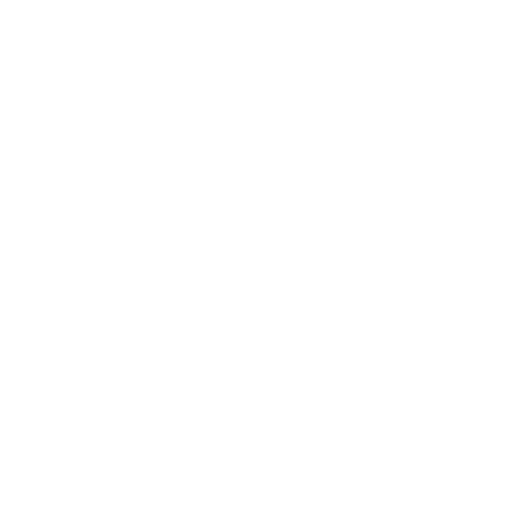
t = 0.00 s
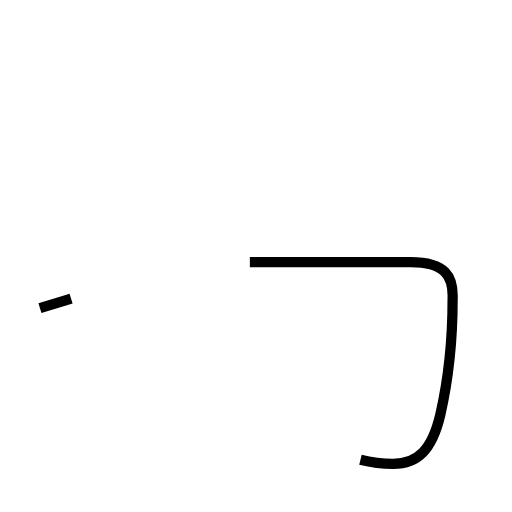
t = 1.42 s
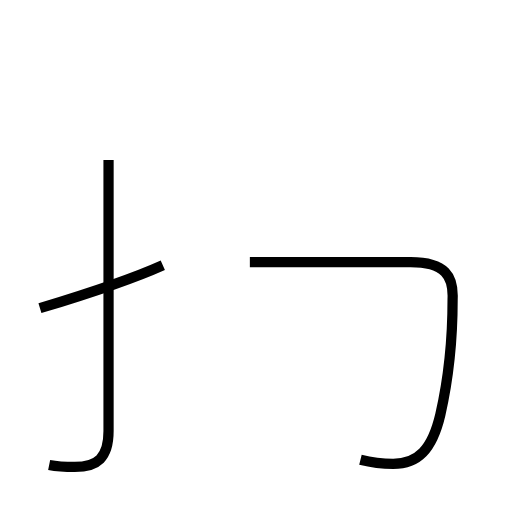
t = 2.74 s
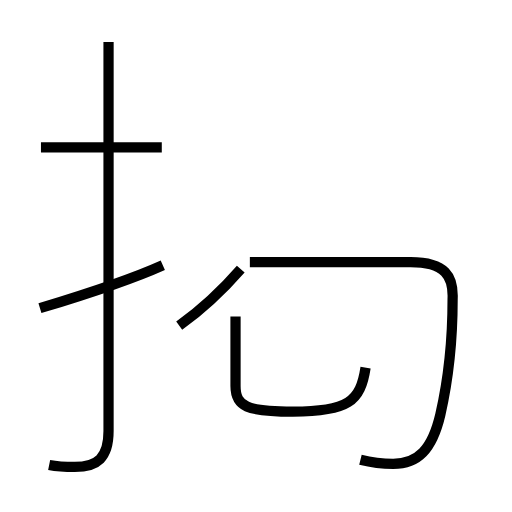
t = 4.38 s
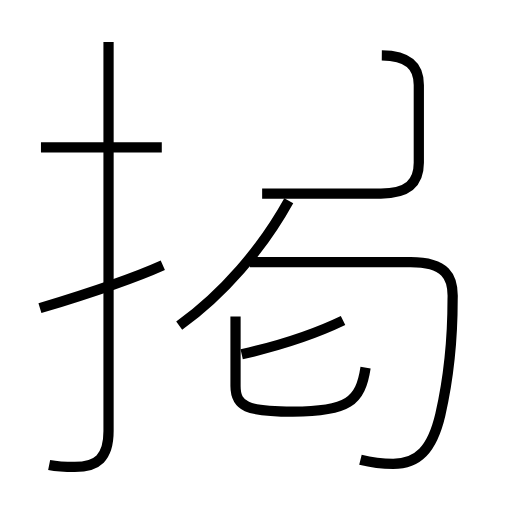
t = 5.84 s
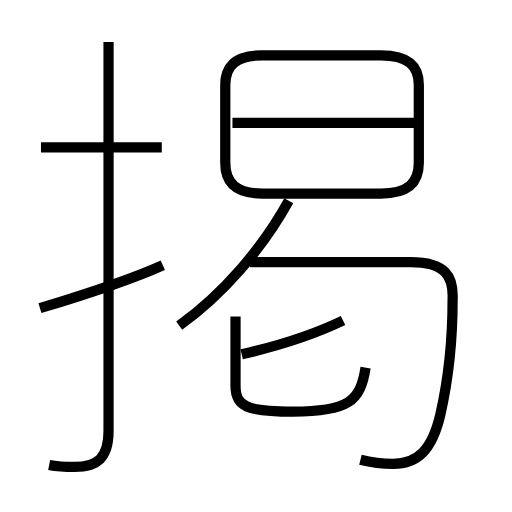
t = 7.28 s

The animated SVG that drew these frames (rendered in a browser with its animation timeline set to each time). Animation: 9 SMIL elements (animate=9); one cycle of 7.28 s.

<?xml version='1.0' encoding='utf-8'?>
<svg viewBox="0.0 -6.0 50.0 50.0" version="1.1" xmlns="http://www.w3.org/2000/svg"><rect x="-1000" y="-1000" width="2000" height="2000" stroke="white" fill="white" /><g style="fill:none;stroke:#000000;stroke-width:1"><path d="M 35.2 0.9 C 36.4 1.2 37.4 1.3 38.4 1.3 C 40.8 1.3 42.2 -0.1 43.0 -3.5 C 43.8 -7.0 44.2 -11.0 44.2 -14.8 C 44.3 -17.0 43.5 -18.4 40.1 -18.4 L 24.4 -18.4 " transform="translate(0.0 38.0)" stroke-dasharray="44.01768642871137" stroke-dashoffset="44.01768642871137"><animate attributeName="stroke-dashoffset" from="44.01768642871137" to="0" dur="1.3205305928613411s" begin="0s" fill="freeze" /></path><path d="M 3.9 -13.9 C 8.2 -15.2 12.8 -16.7 15.9 -18.1 " transform="translate(0.0 38.0)" stroke-dasharray="12.721541342197343" stroke-dashoffset="12.721541342197343"><animate attributeName="stroke-dashoffset" from="12.721541342197343" to="0" dur="0.38164624026592026s" begin="1.3205305928613411s" fill="freeze" /></path><path d="M 4.8 1.4 C 5.8 1.6 6.7 1.6 7.3 1.6 C 9.5 1.6 10.6 0.7 10.6 -1.9 L 10.6 -39.9 " transform="translate(0.0 38.0)" stroke-dasharray="46.096161562036166" stroke-dashoffset="46.096161562036166"><animate attributeName="stroke-dashoffset" from="46.096161562036166" to="0" dur="1.3828848468610848s" begin="1.7021768331272613s" fill="freeze" /></path><path d="M 35.7 -8.1 C 35.2 -4.8 34.0 -3.8 28.6 -3.8 C 24.1 -3.8 23.0 -4.3 23.0 -6.3 L 23.0 -13.1 " transform="translate(0.0 38.0)" stroke-dasharray="23.247978923931672" stroke-dashoffset="23.247978923931672"><animate attributeName="stroke-dashoffset" from="23.247978923931672" to="0" dur="0.6974393677179501s" begin="3.085061679988346s" fill="freeze" /></path><path d="M 15.8 -29.6 L 4.0 -29.6 " transform="translate(0.0 38.0)" stroke-dasharray="11.8" stroke-dashoffset="11.8"><animate attributeName="stroke-dashoffset" from="11.8" to="0" dur="0.354s" begin="3.782501047706296s" fill="freeze" /></path><path d="M 17.5 -12.2 C 21.8 -15.3 25.6 -19.7 28.2 -24.4 " transform="translate(0.0 38.0)" stroke-dasharray="16.354297102496666" stroke-dashoffset="16.354297102496666"><animate attributeName="stroke-dashoffset" from="16.354297102496666" to="0" dur="0.4906289130749s" begin="4.136501047706296s" fill="freeze" /></path><path d="M 23.6 -9.4 C 27.1 -10.2 30.6 -11.3 33.5 -12.7 " transform="translate(0.0 38.0)" stroke-dasharray="10.456609083730623" stroke-dashoffset="10.456609083730623"><animate attributeName="stroke-dashoffset" from="10.456609083730623" to="0" dur="0.3136982725119187s" begin="4.627129960781196s" fill="freeze" /></path><path d="M 25.6 -25.1 L 37.2 -25.1 C 39.8 -25.1 40.9 -26.1 40.9 -28.1 L 40.9 -35.7 C 40.9 -37.6 39.8 -38.6 37.2 -38.6 L 25.6 -38.6 C 23.1 -38.6 22.0 -37.6 22.0 -35.7 L 22.0 -28.1 C 22.0 -26.1 23.1 -25.1 25.6 -25.1 Z " transform="translate(0.0 38.0)" stroke-dasharray="59.95753410218724" stroke-dashoffset="59.95753410218724"><animate attributeName="stroke-dashoffset" from="59.95753410218724" to="0" dur="1.798726023065617s" begin="4.940828233293114s" fill="freeze" /></path><path d="M 40.6 -32.0 L 22.7 -32.0" transform="translate(0.0 38.0)" stroke-dasharray="17.900000000000002" stroke-dashoffset="17.900000000000002"><animate attributeName="stroke-dashoffset" from="17.900000000000002" to="0" dur="0.537s" begin="6.739554256358732s" fill="freeze" /></path></g></svg>
